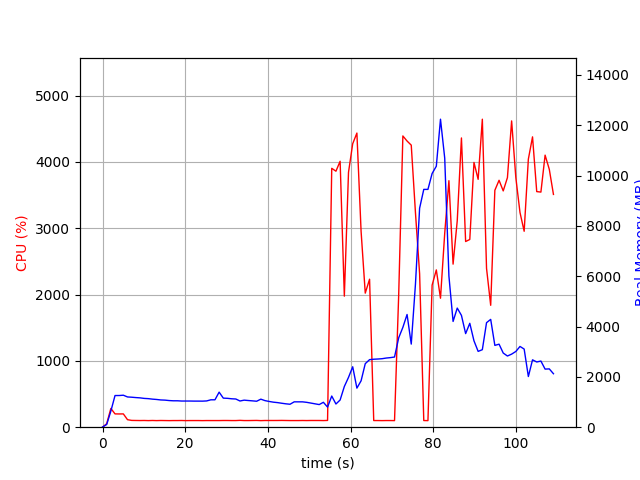

Values plotted in this chart, from the file beside it:
elapsed_time, nproc, cpu, mem_real, mem_virtual
3.910064697265625e-05, 1, 0.0, 8.422, 3185
1.006, 1, 52.7, 108.5, 770.3
2.013, 1, 283.1, 639.7, 4753
3.02, 1, 200.6, 1258, 5423
4.026, 1, 199.7, 1259, 5423
5.034, 1, 200.5, 1271, 5451
6.041, 1, 113.2, 1202, 5451
7.047, 1, 102.4, 1192, 5451
8.054, 1, 101.3, 1177, 5451
9.06, 1, 100.4, 1166, 5451
10.07, 1, 101.3, 1145, 5451
11.07, 1, 99.4, 1135, 5451
12.08, 1, 101.3, 1115, 5451
13.09, 1, 99.4, 1102, 5451
14.09, 1, 101.1, 1083, 5451
15.1, 1, 100.2, 1076, 5451
16.11, 1, 99.2, 1059, 5451
17.12, 1, 100.2, 1049, 5451
18.13, 1, 100.2, 1049, 5451
19.13, 1, 101.1, 1040, 5451
20.14, 1, 99.1, 1040, 5451
21.15, 1, 100.1, 1040, 5451
22.16, 1, 100.2, 1037, 5451
23.17, 1, 100.2, 1037, 5451
24.18, 1, 99.2, 1036, 5451
25.18, 1, 100.2, 1044, 5451
26.19, 1, 100.1, 1088, 5451
27.2, 1, 100.1, 1089, 5451
28.21, 1, 100.1, 1393, 5803
29.22, 1, 101.1, 1155, 5803
30.23, 1, 101.0, 1147, 5803
31.24, 1, 100.1, 1129, 5803
32.25, 1, 100.1, 1120, 5803
33.26, 1, 103.1, 1041, 5803
34.26, 1, 100.1, 1075, 5803
35.27, 1, 100.1, 1060, 5803
36.28, 1, 101.1, 1047, 5803
37.29, 1, 102.0, 1032, 5803
38.3, 1, 99.1, 1114, 5803
39.31, 1, 101.1, 1056, 5803
40.32, 1, 101.1, 1023, 5803
41.33, 1, 101.0, 994.7, 5803
42.34, 1, 101.2, 977.5, 5803
43.35, 1, 102.1, 952.1, 5803
44.36, 1, 101.1, 929.1, 5803
45.36, 1, 100.1, 912.1, 5803
46.37, 1, 100.1, 1008, 5803
47.38, 1, 100.1, 1008, 5803
48.39, 1, 101.0, 1007, 5803
49.4, 1, 100.1, 987.9, 5803
50.41, 1, 101.2, 958.6, 5803
51.42, 1, 101.1, 928.7, 5803
52.43, 1, 101.1, 899.1, 5803
53.44, 1, 100.0, 989.7, 5803
54.45, 1, 102.1, 799, 5839
55.46, 1, 3904, 1238, 6175
56.47, 1, 3860, 921.9, 6175
57.48, 1, 4010, 1081, 6195
58.51, 1, 1976, 1617, 8039
59.51, 1, 3844, 1980, 8039
... 49 more rows
